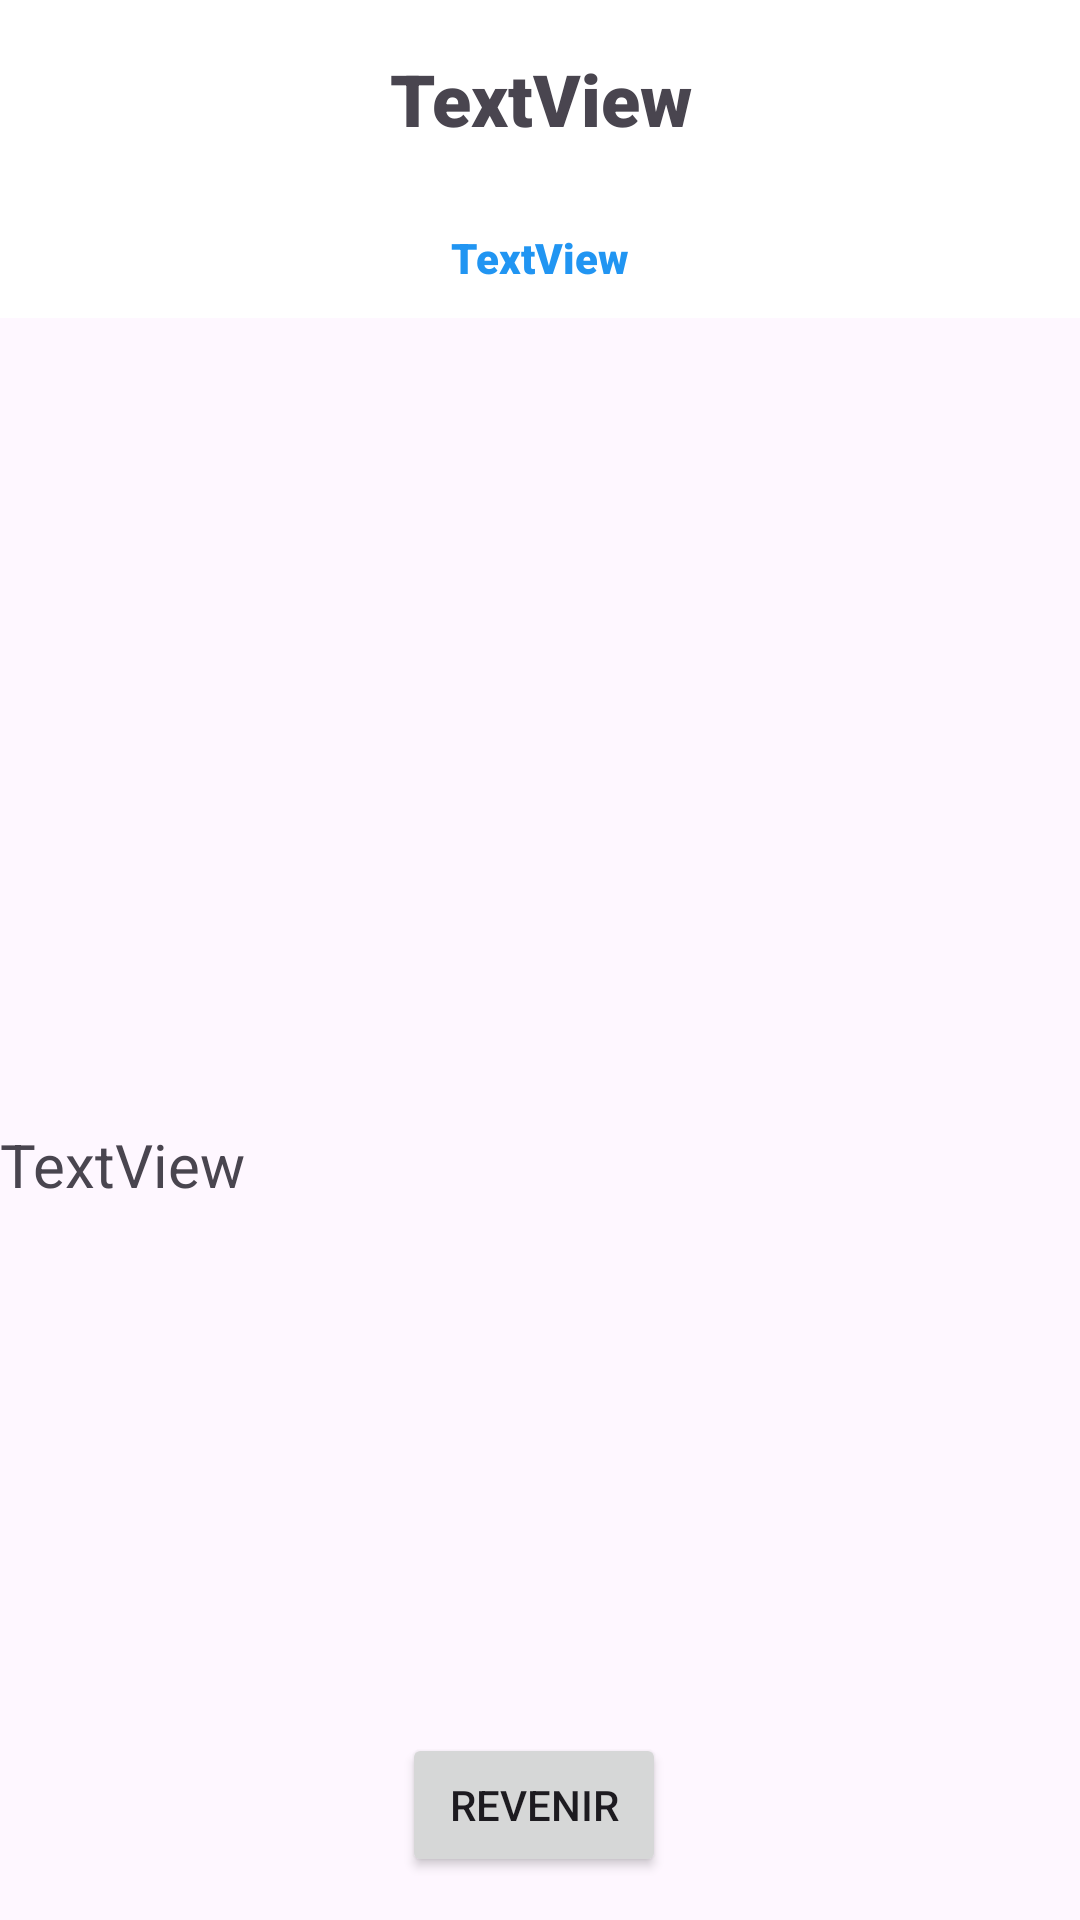

Produce the Android XML layout that renders to this screen, including the resource entries it uses.
<!-- AndroidManifest.xml: application theme Theme.ALMorchid -->
<!-- res/layout/activity_detail_ville.xml -->
<?xml version="1.0" encoding="utf-8"?>
<androidx.constraintlayout.widget.ConstraintLayout xmlns:android="http://schemas.android.com/apk/res/android"
    xmlns:app="http://schemas.android.com/apk/res-auto"
    xmlns:tools="http://schemas.android.com/tools"
    android:layout_width="match_parent"
    android:layout_height="match_parent"
    tools:context=".DetailVilleActivity">

    <LinearLayout
        android:id="@+id/linearLayout"
        android:layout_width="0dp"
        android:layout_height="wrap_content"
        app:layout_constraintEnd_toEndOf="parent"
        app:layout_constraintStart_toStartOf="parent"
        app:layout_constraintTop_toTopOf="parent">

        <LinearLayout
            android:layout_width="wrap_content"
            android:layout_height="match_parent"
            android:layout_weight="1"
            android:background="#FFFFFF"
            android:orientation="vertical">

            <TextView
                android:id="@+id/nomVille"
                android:layout_width="match_parent"
                android:layout_height="66dp"
                android:fontFamily="sans-serif-black"
                android:gravity="center"
                android:text="TextView"
                android:textSize="24sp" />

            <TextView
                android:id="@+id/position"
                android:layout_width="match_parent"
                android:layout_height="40sp"
                android:fontFamily="sans-serif-black"
                android:gravity="center"
                android:text="TextView"
                android:textColor="#2195F2" />
        </LinearLayout>

    </LinearLayout>

    <ImageView
        android:id="@+id/imageVille"
        android:layout_width="315dp"
        android:layout_height="356dp"
        android:layout_weight="1"
        app:layout_constraintBottom_toBottomOf="parent"
        app:layout_constraintEnd_toEndOf="parent"
        app:layout_constraintStart_toStartOf="parent"
        app:layout_constraintTop_toTopOf="@+id/linearLayout"
        app:layout_constraintVertical_bias="0.282"
        tools:srcCompat="@tools:sample/avatars" />

    <TextView
        android:id="@+id/description"
        android:layout_width="457dp"
        android:layout_height="204dp"
        android:gravity="start"
        android:text="TextView"
        android:textSize="20sp"
        app:layout_constraintBottom_toBottomOf="parent"
        app:layout_constraintEnd_toEndOf="parent"
        app:layout_constraintHorizontal_bias="0.0"
        app:layout_constraintStart_toStartOf="parent"
        app:layout_constraintTop_toBottomOf="@+id/linearLayout"
        app:layout_constraintVertical_bias="0.814" />

    <Button
        android:id="@+id/gobback"
        android:layout_width="wrap_content"
        android:layout_height="wrap_content"
        android:layout_marginStart="134dp"
        android:layout_marginEnd="133dp"
        android:onClick="onBackClick"
        android:text="Revenir"
        app:layout_constraintBottom_toBottomOf="parent"
        app:layout_constraintEnd_toEndOf="@+id/imageVille"
        app:layout_constraintHorizontal_bias="0.0"
        app:layout_constraintStart_toStartOf="@+id/description"
        app:layout_constraintTop_toTopOf="parent"
        app:layout_constraintVertical_bias="0.976" />
</androidx.constraintlayout.widget.ConstraintLayout>
<!-- resources referenced by this layout -->
<resources>
  <style name="Theme.ALMorchid" parent="Base.Theme.ALMorchid" />
  <style name="Base.Theme.ALMorchid" parent="Theme.Material3.DayNight">
          
          
      </style>
</resources>
